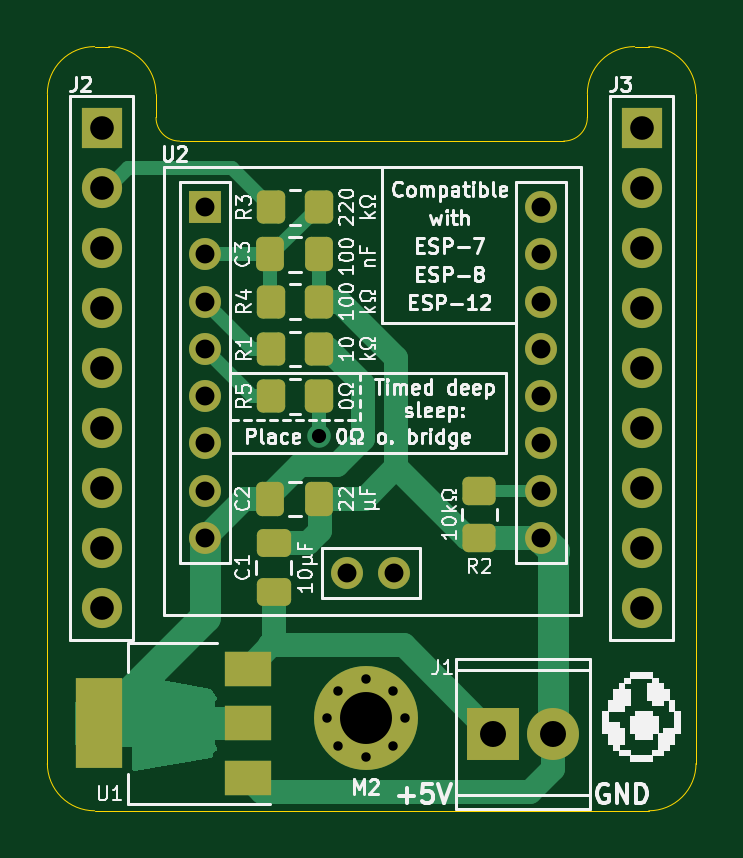
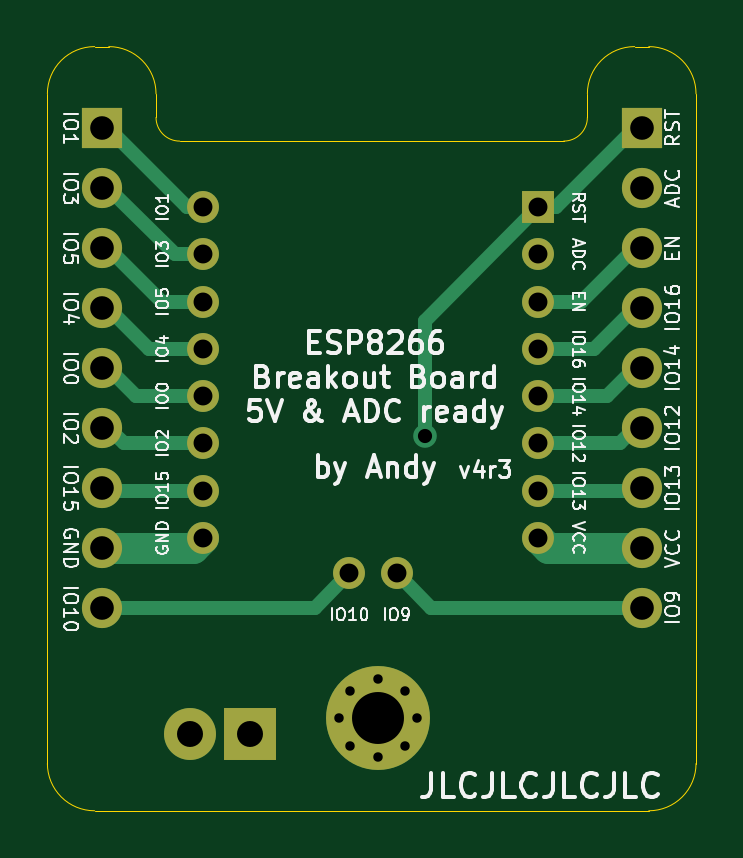
Circuit board: 12 layer files. Board 27.5 x 32.3 mm.
- bottom_copper: ESPBreakoutBoard-Min-Cutout-B_Cu.gbl (5145 bytes)
- outline: ESPBreakoutBoard-Min-Cutout-B_Fab.gbr (486 bytes)
- bottom_mask: ESPBreakoutBoard-Min-Cutout-B_Mask.gbs (1961 bytes)
- paste: ESPBreakoutBoard-Min-Cutout-B_Paste.gbp (510 bytes)
- bottom_silk: ESPBreakoutBoard-Min-Cutout-B_Silkscreen.gbo (48636 bytes)
- outline: ESPBreakoutBoard-Min-Cutout-Edge_Cuts.gm1 (1552 bytes)
- top_copper: ESPBreakoutBoard-Min-Cutout-F_Cu.gtl (9533 bytes)
- top_mask: ESPBreakoutBoard-Min-Cutout-F_Mask.gts (3737 bytes)
- paste: ESPBreakoutBoard-Min-Cutout-F_Paste.gtp (2286 bytes)
- top_silk: ESPBreakoutBoard-Min-Cutout-F_Silkscreen.gto (54750 bytes)
- drill: ESPBreakoutBoard-Min-Cutout-NPTH.drl (276 bytes)
- drill: ESPBreakoutBoard-Min-Cutout-PTH.drl (1310 bytes)

=== bottom_copper: ESPBreakoutBoard-Min-Cutout-B_Cu.gbl ===
G04 #@! TF.GenerationSoftware,KiCad,Pcbnew,(6.0.2)*
G04 #@! TF.CreationDate,2022-09-29T23:54:19+02:00*
G04 #@! TF.ProjectId,ESPBreakoutBoard-Min-Cutout,45535042-7265-4616-9b6f-7574426f6172,rev?*
G04 #@! TF.SameCoordinates,Original*
G04 #@! TF.FileFunction,Copper,L2,Bot*
G04 #@! TF.FilePolarity,Positive*
%FSLAX46Y46*%
G04 Gerber Fmt 4.6, Leading zero omitted, Abs format (unit mm)*
G04 Created by KiCad (PCBNEW (6.0.2)) date 2022-09-29 23:54:19*
%MOMM*%
%LPD*%
G01*
G04 APERTURE LIST*
G04 #@! TA.AperFunction,ComponentPad*
%ADD10R,2.200000X2.200000*%
G04 #@! TD*
G04 #@! TA.AperFunction,ComponentPad*
%ADD11C,2.200000*%
G04 #@! TD*
G04 #@! TA.AperFunction,ComponentPad*
%ADD12R,1.350000X1.350000*%
G04 #@! TD*
G04 #@! TA.AperFunction,ComponentPad*
%ADD13O,1.350000X1.350000*%
G04 #@! TD*
G04 #@! TA.AperFunction,ComponentPad*
%ADD14C,1.350000*%
G04 #@! TD*
G04 #@! TA.AperFunction,ComponentPad*
%ADD15R,1.700000X1.700000*%
G04 #@! TD*
G04 #@! TA.AperFunction,ComponentPad*
%ADD16O,1.700000X1.700000*%
G04 #@! TD*
G04 #@! TA.AperFunction,ComponentPad*
%ADD17C,0.700000*%
G04 #@! TD*
G04 #@! TA.AperFunction,ComponentPad*
%ADD18C,4.400000*%
G04 #@! TD*
G04 #@! TA.AperFunction,ViaPad*
%ADD19C,1.000000*%
G04 #@! TD*
G04 #@! TA.AperFunction,Conductor*
%ADD20C,1.300000*%
G04 #@! TD*
G04 #@! TA.AperFunction,Conductor*
%ADD21C,0.600000*%
G04 #@! TD*
G04 APERTURE END LIST*
D10*
X155200000Y-93100000D03*
D11*
X157740000Y-93100000D03*
D12*
X143000000Y-70800000D03*
D13*
X143000000Y-72800000D03*
X143000000Y-74800000D03*
X143000000Y-76800000D03*
X143000000Y-78800000D03*
X143000000Y-80800000D03*
X143000000Y-82800000D03*
X143000000Y-84800000D03*
X149000000Y-86300000D03*
X151000000Y-86300000D03*
X157200000Y-84800000D03*
X157200000Y-82800000D03*
X157200000Y-80800000D03*
X157200000Y-78800000D03*
X157200000Y-76800000D03*
X157200000Y-74800000D03*
X157200000Y-72800000D03*
D14*
X157200000Y-70800000D03*
D15*
X138620000Y-67450000D03*
D16*
X138620000Y-69990000D03*
X138620000Y-72530000D03*
X138620000Y-75070000D03*
X138620000Y-77610000D03*
X138620000Y-80150000D03*
X138620000Y-82690000D03*
X138620000Y-85230000D03*
X138620000Y-87770000D03*
D15*
X161480000Y-67450000D03*
D16*
X161480000Y-69990000D03*
X161480000Y-72530000D03*
X161480000Y-75070000D03*
X161480000Y-77610000D03*
X161480000Y-80150000D03*
X161480000Y-82690000D03*
X161480000Y-85230000D03*
X161480000Y-87770000D03*
D17*
X150966726Y-93606726D03*
X151450000Y-92440000D03*
X148633274Y-93606726D03*
X150966726Y-91273274D03*
X148150000Y-92440000D03*
X149800000Y-94090000D03*
X148633274Y-91273274D03*
X149800000Y-90790000D03*
D18*
X149800000Y-92440000D03*
D19*
X147800000Y-80500000D03*
D20*
X161480000Y-85230000D02*
X157630000Y-85230000D01*
X157630000Y-85230000D02*
X157200000Y-84800000D01*
X142570000Y-85230000D02*
X143000000Y-84800000D01*
X138620000Y-85230000D02*
X142570000Y-85230000D01*
D21*
X138620000Y-72530000D02*
X138900000Y-72530000D01*
X141170000Y-74800000D02*
X138900000Y-72530000D01*
X143000000Y-74800000D02*
X141170000Y-74800000D01*
X140630000Y-76800000D02*
X138900000Y-75070000D01*
X143000000Y-76800000D02*
X140630000Y-76800000D01*
X138620000Y-75070000D02*
X138900000Y-75070000D01*
X147800000Y-75600000D02*
X147800000Y-80500000D01*
X142250000Y-70800000D02*
X138900000Y-67450000D01*
X143000000Y-70800000D02*
X147800000Y-75600000D01*
X138620000Y-67450000D02*
X138900000Y-67450000D01*
X143000000Y-70800000D02*
X142250000Y-70800000D01*
X157200000Y-82800000D02*
X161090000Y-82800000D01*
X161090000Y-82800000D02*
X161200000Y-82690000D01*
X161480000Y-82690000D02*
X161200000Y-82690000D01*
X138620000Y-77610000D02*
X138900000Y-77610000D01*
X140090000Y-78800000D02*
X138900000Y-77610000D01*
X143000000Y-78800000D02*
X140090000Y-78800000D01*
X139550000Y-80800000D02*
X138900000Y-80150000D01*
X138620000Y-80150000D02*
X138900000Y-80150000D01*
X143000000Y-80800000D02*
X139550000Y-80800000D01*
X143000000Y-82800000D02*
X139010000Y-82800000D01*
X139010000Y-82800000D02*
X138900000Y-82690000D01*
X147530000Y-87770000D02*
X149000000Y-86300000D01*
X138620000Y-87770000D02*
X147530000Y-87770000D01*
X161480000Y-67450000D02*
X161200000Y-67450000D01*
X157300000Y-70800000D02*
X157250000Y-70750000D01*
X157200000Y-70800000D02*
X157300000Y-70800000D01*
X157850000Y-70800000D02*
X161200000Y-67450000D01*
X157200000Y-70800000D02*
X157850000Y-70800000D01*
X161480000Y-69990000D02*
X161200000Y-69990000D01*
X158390000Y-72800000D02*
X161200000Y-69990000D01*
X157200000Y-72800000D02*
X158390000Y-72800000D01*
X158930000Y-74800000D02*
X161200000Y-72530000D01*
X161480000Y-72530000D02*
X161200000Y-72530000D01*
X157200000Y-74800000D02*
X158930000Y-74800000D01*
X157200000Y-76800000D02*
X159470000Y-76800000D01*
X161480000Y-75070000D02*
X161200000Y-75070000D01*
X159470000Y-76800000D02*
X161200000Y-75070000D01*
X157200000Y-78800000D02*
X160010000Y-78800000D01*
X161480000Y-77610000D02*
X161200000Y-77610000D01*
X160010000Y-78800000D02*
X161200000Y-77610000D01*
X157200000Y-80800000D02*
X160550000Y-80800000D01*
X160550000Y-80800000D02*
X161200000Y-80150000D01*
X161480000Y-80150000D02*
X161200000Y-80150000D01*
X152470000Y-87770000D02*
X151000000Y-86300000D01*
X161480000Y-87770000D02*
X152470000Y-87770000D01*
M02*

=== outline: ESPBreakoutBoard-Min-Cutout-B_Fab.gbr ===
G04 #@! TF.GenerationSoftware,KiCad,Pcbnew,(6.0.2)*
G04 #@! TF.CreationDate,2022-09-29T23:54:19+02:00*
G04 #@! TF.ProjectId,ESPBreakoutBoard-Min-Cutout,45535042-7265-4616-9b6f-7574426f6172,rev?*
G04 #@! TF.SameCoordinates,Original*
G04 #@! TF.FileFunction,AssemblyDrawing,Bot*
%FSLAX46Y46*%
G04 Gerber Fmt 4.6, Leading zero omitted, Abs format (unit mm)*
G04 Created by KiCad (PCBNEW (6.0.2)) date 2022-09-29 23:54:19*
%MOMM*%
%LPD*%
G01*
G04 APERTURE LIST*
G04 APERTURE END LIST*
M02*

=== bottom_mask: ESPBreakoutBoard-Min-Cutout-B_Mask.gbs ===
G04 #@! TF.GenerationSoftware,KiCad,Pcbnew,(6.0.2)*
G04 #@! TF.CreationDate,2022-09-29T23:54:19+02:00*
G04 #@! TF.ProjectId,ESPBreakoutBoard-Min-Cutout,45535042-7265-4616-9b6f-7574426f6172,rev?*
G04 #@! TF.SameCoordinates,Original*
G04 #@! TF.FileFunction,Soldermask,Bot*
G04 #@! TF.FilePolarity,Negative*
%FSLAX46Y46*%
G04 Gerber Fmt 4.6, Leading zero omitted, Abs format (unit mm)*
G04 Created by KiCad (PCBNEW (6.0.2)) date 2022-09-29 23:54:19*
%MOMM*%
%LPD*%
G01*
G04 APERTURE LIST*
%ADD10R,2.200000X2.200000*%
%ADD11C,2.200000*%
%ADD12R,1.350000X1.350000*%
%ADD13O,1.350000X1.350000*%
%ADD14C,1.350000*%
%ADD15R,1.700000X1.700000*%
%ADD16O,1.700000X1.700000*%
%ADD17C,0.700000*%
%ADD18C,4.400000*%
G04 APERTURE END LIST*
D10*
X155200000Y-93100000D03*
D11*
X157740000Y-93100000D03*
D12*
X143000000Y-70800000D03*
D13*
X143000000Y-72800000D03*
X143000000Y-74800000D03*
X143000000Y-76800000D03*
X143000000Y-78800000D03*
X143000000Y-80800000D03*
X143000000Y-82800000D03*
X143000000Y-84800000D03*
X149000000Y-86300000D03*
X151000000Y-86300000D03*
X157200000Y-84800000D03*
X157200000Y-82800000D03*
X157200000Y-80800000D03*
X157200000Y-78800000D03*
X157200000Y-76800000D03*
X157200000Y-74800000D03*
X157200000Y-72800000D03*
D14*
X157200000Y-70800000D03*
D15*
X138620000Y-67450000D03*
D16*
X138620000Y-69990000D03*
X138620000Y-72530000D03*
X138620000Y-75070000D03*
X138620000Y-77610000D03*
X138620000Y-80150000D03*
X138620000Y-82690000D03*
X138620000Y-85230000D03*
X138620000Y-87770000D03*
D15*
X161480000Y-67450000D03*
D16*
X161480000Y-69990000D03*
X161480000Y-72530000D03*
X161480000Y-75070000D03*
X161480000Y-77610000D03*
X161480000Y-80150000D03*
X161480000Y-82690000D03*
X161480000Y-85230000D03*
X161480000Y-87770000D03*
D17*
X150966726Y-93606726D03*
X151450000Y-92440000D03*
X148633274Y-93606726D03*
X150966726Y-91273274D03*
X148150000Y-92440000D03*
X149800000Y-94090000D03*
X148633274Y-91273274D03*
X149800000Y-90790000D03*
D18*
X149800000Y-92440000D03*
M02*

=== paste: ESPBreakoutBoard-Min-Cutout-B_Paste.gbp ===
G04 #@! TF.GenerationSoftware,KiCad,Pcbnew,(6.0.2)*
G04 #@! TF.CreationDate,2022-09-29T23:54:19+02:00*
G04 #@! TF.ProjectId,ESPBreakoutBoard-Min-Cutout,45535042-7265-4616-9b6f-7574426f6172,rev?*
G04 #@! TF.SameCoordinates,Original*
G04 #@! TF.FileFunction,Paste,Bot*
G04 #@! TF.FilePolarity,Positive*
%FSLAX46Y46*%
G04 Gerber Fmt 4.6, Leading zero omitted, Abs format (unit mm)*
G04 Created by KiCad (PCBNEW (6.0.2)) date 2022-09-29 23:54:19*
%MOMM*%
%LPD*%
G01*
G04 APERTURE LIST*
G04 APERTURE END LIST*
M02*

=== bottom_silk: ESPBreakoutBoard-Min-Cutout-B_Silkscreen.gbo (48636 bytes, source omitted) ===
=== outline: ESPBreakoutBoard-Min-Cutout-Edge_Cuts.gm1 ===
G04 #@! TF.GenerationSoftware,KiCad,Pcbnew,(6.0.2)*
G04 #@! TF.CreationDate,2022-09-29T23:54:19+02:00*
G04 #@! TF.ProjectId,ESPBreakoutBoard-Min-Cutout,45535042-7265-4616-9b6f-7574426f6172,rev?*
G04 #@! TF.SameCoordinates,Original*
G04 #@! TF.FileFunction,Profile,NP*
%FSLAX46Y46*%
G04 Gerber Fmt 4.6, Leading zero omitted, Abs format (unit mm)*
G04 Created by KiCad (PCBNEW (6.0.2)) date 2022-09-29 23:54:19*
%MOMM*%
%LPD*%
G01*
G04 APERTURE LIST*
G04 #@! TA.AperFunction,Profile*
%ADD10C,0.050000*%
G04 #@! TD*
G04 APERTURE END LIST*
D10*
X136320000Y-94350000D02*
X136320000Y-66000000D01*
X140920000Y-66000000D02*
G75*
G03*
X138920000Y-64000000I-1999999J1D01*
G01*
X161180000Y-64000000D02*
G75*
G03*
X159180000Y-66000000I-1J-1999999D01*
G01*
X161180000Y-64000000D02*
X161780000Y-64000000D01*
X141920000Y-68000000D02*
X158180000Y-68000000D01*
X140920000Y-66000000D02*
X140920000Y-67000000D01*
X161780000Y-96350000D02*
G75*
G03*
X163780000Y-94350000I1J1999999D01*
G01*
X163780000Y-66000000D02*
G75*
G03*
X161780000Y-64000000I-1999999J1D01*
G01*
X140920000Y-67000000D02*
G75*
G03*
X141920000Y-68000000I999999J-1D01*
G01*
X159180000Y-66000000D02*
X159180000Y-67000000D01*
X136320000Y-94350000D02*
G75*
G03*
X138320000Y-96350000I1999999J-1D01*
G01*
X138320000Y-64000000D02*
X138920000Y-64000000D01*
X158180000Y-68000000D02*
G75*
G03*
X159180000Y-67000000I1J999999D01*
G01*
X161780000Y-96350000D02*
X138320000Y-96350000D01*
X138320000Y-64000000D02*
G75*
G03*
X136320000Y-66000000I-1J-1999999D01*
G01*
X163780000Y-66000000D02*
X163780000Y-94350000D01*
M02*

=== top_copper: ESPBreakoutBoard-Min-Cutout-F_Cu.gtl (9533 bytes, source omitted) ===
=== top_mask: ESPBreakoutBoard-Min-Cutout-F_Mask.gts (3737 bytes, source withheld) ===
=== paste: ESPBreakoutBoard-Min-Cutout-F_Paste.gtp (2286 bytes, source withheld) ===
=== top_silk: ESPBreakoutBoard-Min-Cutout-F_Silkscreen.gto (54750 bytes, source omitted) ===
=== drill: ESPBreakoutBoard-Min-Cutout-NPTH.drl ===
M48
; DRILL file {KiCad (6.0.2)} date Thu Sep 29 23:54:30 2022
; FORMAT={-:-/ absolute / metric / decimal}
; #@! TF.CreationDate,2022-09-29T23:54:30+02:00
; #@! TF.GenerationSoftware,Kicad,Pcbnew,(6.0.2)
; #@! TF.FileFunction,NonPlated,1,2,NPTH
FMAT,2
METRIC
%
G90
G05
T0
M30

=== drill: ESPBreakoutBoard-Min-Cutout-PTH.drl ===
M48
; DRILL file {KiCad (6.0.2)} date Thu Sep 29 23:54:30 2022
; FORMAT={-:-/ absolute / metric / decimal}
; #@! TF.CreationDate,2022-09-29T23:54:30+02:00
; #@! TF.GenerationSoftware,Kicad,Pcbnew,(6.0.2)
; #@! TF.FileFunction,Plated,1,2,PTH
FMAT,2
METRIC
; #@! TA.AperFunction,Plated,PTH,ComponentDrill
T1C0.400
; #@! TA.AperFunction,Plated,PTH,ViaDrill
T2C0.600
; #@! TA.AperFunction,Plated,PTH,ComponentDrill
T3C0.800
; #@! TA.AperFunction,Plated,PTH,ComponentDrill
T4C1.000
; #@! TA.AperFunction,Plated,PTH,ComponentDrill
T5C1.100
; #@! TA.AperFunction,Plated,PTH,ComponentDrill
T6C2.200
%
G90
G05
T1
X148.15Y-92.44
X148.633Y-91.273
X148.633Y-93.607
X149.8Y-90.79
X149.8Y-94.09
X150.967Y-91.273
X150.967Y-93.607
X151.45Y-92.44
T2
X147.8Y-80.5
T3
X143.0Y-70.8
X143.0Y-72.8
X143.0Y-74.8
X143.0Y-76.8
X143.0Y-78.8
X143.0Y-80.8
X143.0Y-82.8
X143.0Y-84.8
X149.0Y-86.3
X151.0Y-86.3
X157.2Y-70.8
X157.2Y-72.8
X157.2Y-74.8
X157.2Y-76.8
X157.2Y-78.8
X157.2Y-80.8
X157.2Y-82.8
X157.2Y-84.8
T4
X138.62Y-67.45
X138.62Y-69.99
X138.62Y-72.53
X138.62Y-75.07
X138.62Y-77.61
X138.62Y-80.15
X138.62Y-82.69
X138.62Y-85.23
X138.62Y-87.77
X161.48Y-67.45
X161.48Y-69.99
X161.48Y-72.53
X161.48Y-75.07
X161.48Y-77.61
X161.48Y-80.15
X161.48Y-82.69
X161.48Y-85.23
X161.48Y-87.77
T5
X155.2Y-93.1
X157.74Y-93.1
T6
X149.8Y-92.44
T0
M30

